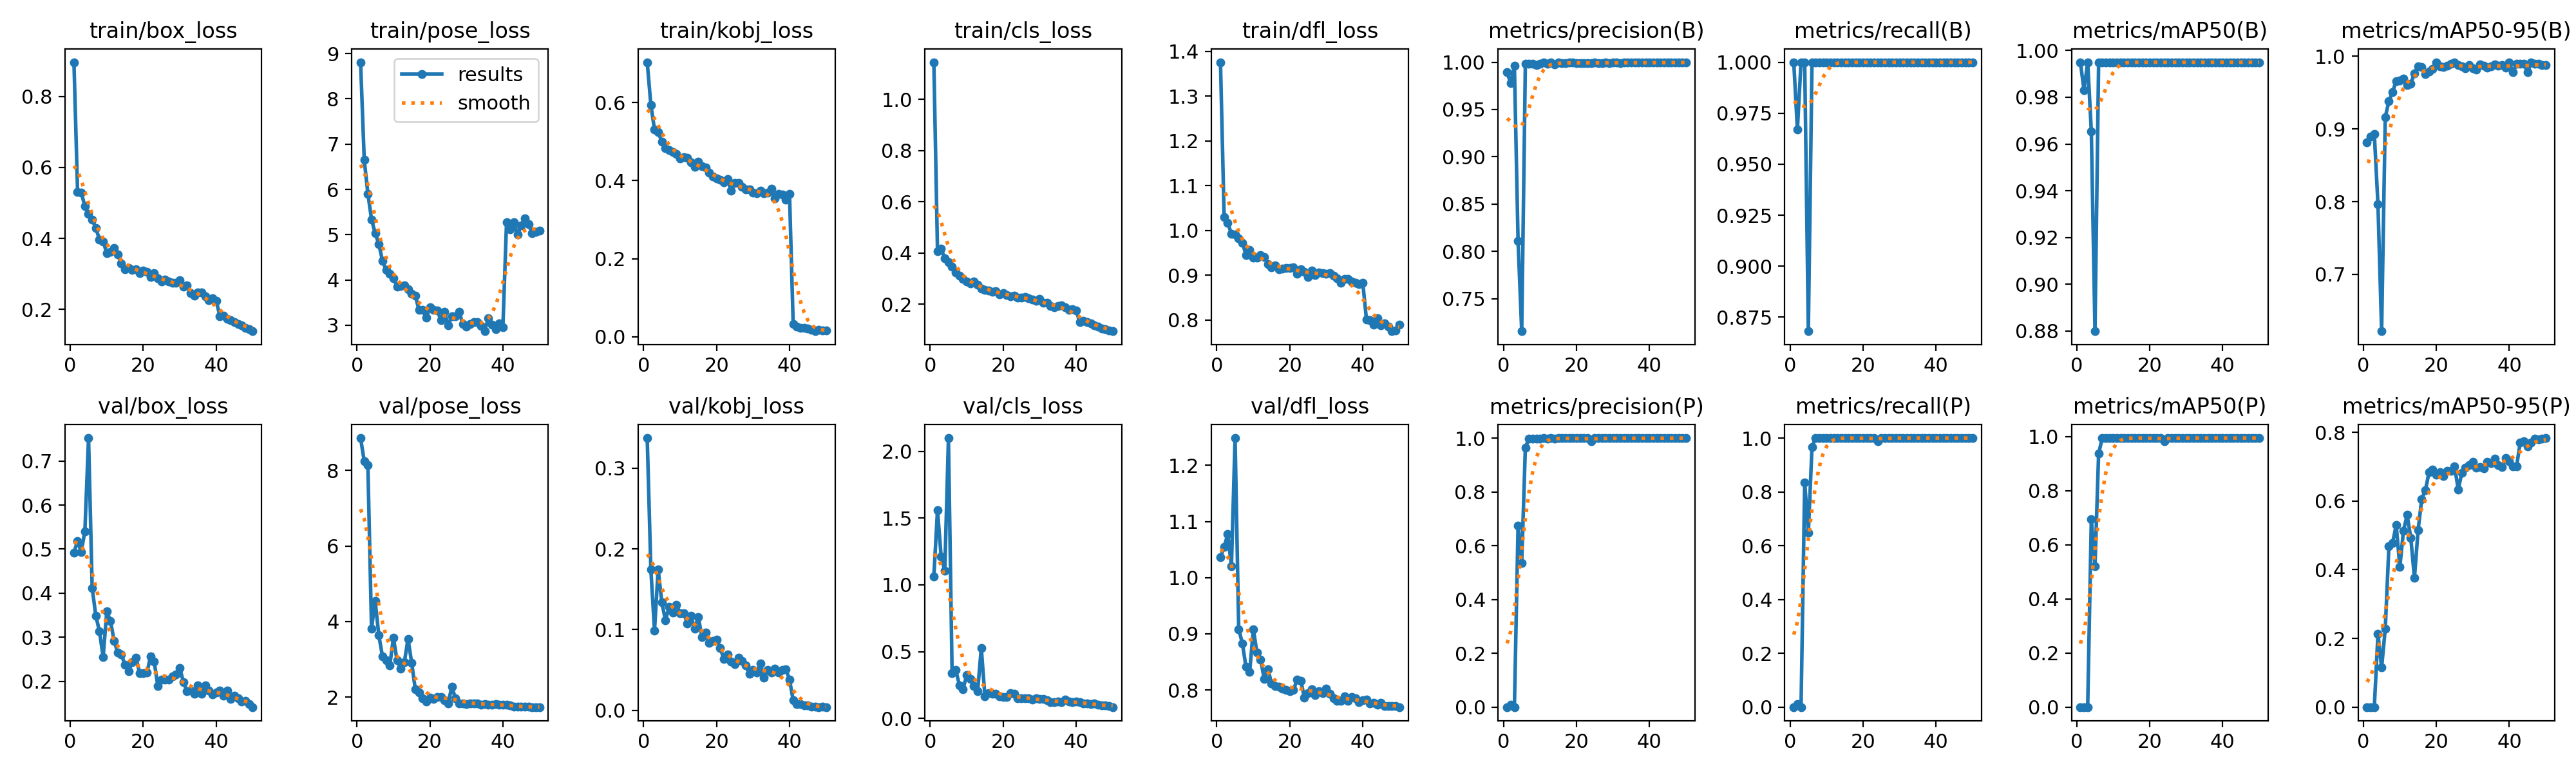

Values plotted in this chart, from the file beside it:
epoch, time, train/box_loss, train/pose_loss, train/kobj_loss, train/cls_loss, train/dfl_loss, metrics/precision(B), metrics/recall(B), metrics/mAP50(B), metrics/mAP50-95(B), metrics/precision(P), metrics/recall(P), metrics/mAP50(P), metrics/mAP50-95(P), val/box_loss, val/pose_loss, val/kobj_loss, val/cls_loss, val/dfl_loss, lr/pg0, lr/pg1, lr/pg2
1, 59.44, 0.8966, 8.81, 0.7034, 1.146, 1.376, 0.9892, 1, 0.995, 0.882, 0, 0, 0, 0, 0.4918, 8.855, 0.3373, 1.063, 1.036, 0.0006538, 0.0006538, 0.0006538
2, 91.32, 0.5304, 6.653, 0.5943, 0.4081, 1.03, 0.9778, 0.967, 0.983, 0.8896, 0.00801, 0.01099, 0.00025, 5e-05, 0.5183, 8.242, 0.1745, 1.56, 1.055, 0.001294, 0.001294, 0.001294
3, 123.7, 0.529, 5.906, 0.5307, 0.4169, 1.017, 0.9961, 1, 0.995, 0.8933, 0, 0, 0, 0, 0.4938, 8.135, 0.09911, 1.211, 1.078, 0.001908, 0.001908, 0.001908
4, 155.9, 0.4904, 5.338, 0.5248, 0.3791, 0.9926, 0.8109, 1, 0.9654, 0.7963, 0.6753, 0.8352, 0.6942, 0.2137, 0.5408, 3.821, 0.1748, 1.107, 1.02, 0.001881, 0.001881, 0.001881
5, 188.6, 0.4682, 5.033, 0.4993, 0.3642, 0.9906, 0.7156, 0.8681, 0.8799, 0.6218, 0.5359, 0.6471, 0.5208, 0.1152, 0.752, 4.545, 0.1338, 2.099, 1.249, 0.001842, 0.001842, 0.001842
6, 220.9, 0.4533, 4.797, 0.4836, 0.3473, 0.982, 0.9983, 1, 0.995, 0.9164, 0.9651, 0.967, 0.9377, 0.2277, 0.4112, 3.638, 0.1116, 0.3387, 0.9084, 0.001802, 0.001802, 0.001802
7, 254.2, 0.429, 4.423, 0.4777, 0.3251, 0.9726, 0.9983, 1, 0.995, 0.9383, 0.9983, 1, 0.995, 0.4683, 0.3487, 3.083, 0.1282, 0.364, 0.8828, 0.001762, 0.001762, 0.001762
8, 286.8, 0.3964, 4.223, 0.4738, 0.3107, 0.946, 0.9986, 1, 0.995, 0.9508, 0.9986, 1, 0.995, 0.478, 0.313, 2.982, 0.121, 0.2491, 0.8409, 0.001723, 0.001723, 0.001723
9, 319.4, 0.3914, 4.138, 0.4678, 0.2982, 0.9561, 0.997, 1, 0.995, 0.9662, 0.997, 1, 0.995, 0.5299, 0.2551, 2.837, 0.1305, 0.2186, 0.832, 0.001683, 0.001683, 0.001683
10, 351.6, 0.3586, 4.037, 0.4561, 0.2876, 0.9391, 0.9984, 1, 0.995, 0.9672, 0.9984, 1, 0.995, 0.4085, 0.3588, 3.571, 0.1205, 0.3239, 0.9084, 0.001644, 0.001644, 0.001644
11, 384, 0.3626, 3.856, 0.4596, 0.2809, 0.9389, 0.9994, 1, 0.995, 0.9694, 0.9994, 1, 0.995, 0.5142, 0.3372, 2.969, 0.1207, 0.2965, 0.8665, 0.001604, 0.001604, 0.001604
12, 416.6, 0.3723, 3.864, 0.4578, 0.2893, 0.9449, 0.9981, 1, 0.995, 0.9607, 0.9981, 1, 0.995, 0.5595, 0.2922, 2.764, 0.1079, 0.2426, 0.8542, 0.001564, 0.001564, 0.001564
13, 448.7, 0.3546, 3.874, 0.4467, 0.2752, 0.9412, 0.9994, 1, 0.995, 0.9626, 0.9994, 1, 0.995, 0.4925, 0.2654, 2.925, 0.1167, 0.2031, 0.8194, 0.001525, 0.001525, 0.001525
14, 480.7, 0.3285, 3.794, 0.4357, 0.2615, 0.9252, 0.9974, 1, 0.995, 0.9767, 0.9974, 1, 0.995, 0.3764, 0.2611, 3.548, 0.1014, 0.5281, 0.8369, 0.001485, 0.001485, 0.001485
15, 512.4, 0.3133, 3.69, 0.4488, 0.2567, 0.9183, 0.9994, 1, 0.995, 0.9861, 0.9994, 1, 0.995, 0.5155, 0.2368, 2.908, 0.1156, 0.1642, 0.8117, 0.001446, 0.001446, 0.001446
16, 544.3, 0.3165, 3.655, 0.4366, 0.2529, 0.922, 0.9993, 1, 0.995, 0.9855, 0.9993, 1, 0.995, 0.6063, 0.223, 2.207, 0.0911, 0.1888, 0.8073, 0.001406, 0.001406, 0.001406
17, 576.2, 0.3106, 3.335, 0.4329, 0.2479, 0.9129, 0.9993, 1, 0.995, 0.9759, 0.9993, 1, 0.995, 0.6315, 0.2439, 2.122, 0.09596, 0.1827, 0.8057, 0.001366, 0.001366, 0.001366
18, 608.7, 0.3136, 3.346, 0.4201, 0.2508, 0.9144, 0.9994, 1, 0.995, 0.979, 0.9994, 1, 0.995, 0.6838, 0.254, 1.97, 0.08344, 0.1833, 0.8026, 0.001327, 0.001327, 0.001327
19, 640.6, 0.3021, 3.167, 0.4098, 0.2389, 0.9161, 0.9994, 1, 0.995, 0.9831, 0.9994, 1, 0.995, 0.6915, 0.2189, 1.882, 0.08616, 0.1673, 0.8006, 0.001287, 0.001287, 0.001287
20, 673.2, 0.3086, 3.394, 0.4055, 0.2428, 0.9171, 0.9992, 1, 0.995, 0.9919, 0.9992, 1, 0.995, 0.6773, 0.2179, 1.992, 0.08794, 0.1594, 0.7973, 0.001248, 0.001248, 0.001248
21, 705.4, 0.3056, 3.341, 0.4015, 0.2367, 0.9185, 0.9993, 1, 0.995, 0.9866, 0.9993, 1, 0.995, 0.6836, 0.2195, 1.958, 0.07739, 0.1593, 0.8001, 0.001208, 0.001208, 0.001208
22, 737.6, 0.2904, 3.329, 0.3949, 0.2298, 0.904, 0.9993, 1, 0.995, 0.9855, 0.9993, 1, 0.995, 0.6727, 0.2562, 2.005, 0.06381, 0.1913, 0.8179, 0.001168, 0.001168, 0.001168
23, 769.9, 0.3017, 3.119, 0.4043, 0.2341, 0.9142, 0.9989, 1, 0.995, 0.9875, 0.9989, 1, 0.995, 0.6874, 0.2441, 2, 0.06952, 0.1849, 0.8163, 0.001129, 0.001129, 0.001129
24, 801.8, 0.2872, 3.294, 0.3735, 0.2252, 0.9073, 0.9991, 1, 0.995, 0.9899, 0.9881, 0.989, 0.9837, 0.6886, 0.1886, 1.92, 0.06056, 0.1518, 0.7867, 0.001089, 0.001089, 0.001089
25, 834.4, 0.2779, 2.993, 0.3937, 0.2248, 0.897, 0.9994, 1, 0.995, 0.9919, 0.9994, 1, 0.995, 0.7011, 0.2039, 1.841, 0.05752, 0.1507, 0.7949, 0.00105, 0.00105, 0.00105
26, 866.3, 0.283, 3.2, 0.3938, 0.2275, 0.9107, 0.999, 1, 0.995, 0.9877, 0.999, 1, 0.995, 0.6337, 0.2031, 2.275, 0.06485, 0.1518, 0.8007, 0.00101, 0.00101, 0.00101
27, 899.1, 0.2777, 3.202, 0.3833, 0.2223, 0.9005, 0.9991, 1, 0.995, 0.9865, 0.9991, 1, 0.995, 0.6831, 0.2036, 1.972, 0.06136, 0.1518, 0.7907, 0.0009704, 0.0009704, 0.0009704
28, 931.5, 0.2752, 3.304, 0.3782, 0.2179, 0.907, 0.9994, 1, 0.995, 0.9839, 0.9994, 1, 0.995, 0.6969, 0.2109, 1.834, 0.05555, 0.1402, 0.7983, 0.0009308, 0.0009308, 0.0009308
29, 964.5, 0.2742, 3.028, 0.3767, 0.2124, 0.9054, 0.9993, 1, 0.995, 0.9882, 0.9993, 1, 0.995, 0.7055, 0.216, 1.83, 0.045, 0.1525, 0.7943, 0.0008912, 0.0008912, 0.0008912
30, 997, 0.283, 2.964, 0.3684, 0.2199, 0.9035, 0.9994, 1, 0.995, 0.9835, 0.9994, 1, 0.995, 0.715, 0.2306, 1.814, 0.05025, 0.1462, 0.8023, 0.0008516, 0.0008516, 0.0008516
31, 1030, 0.2631, 3.023, 0.3669, 0.205, 0.9045, 0.9994, 1, 0.995, 0.9817, 0.9994, 1, 0.995, 0.6973, 0.1982, 1.842, 0.04715, 0.1446, 0.793, 0.000812, 0.000812, 0.000812
32, 1062, 0.2671, 3.064, 0.3741, 0.2052, 0.8988, 0.9993, 1, 0.995, 0.9887, 0.9993, 1, 0.995, 0.6998, 0.1778, 1.844, 0.05828, 0.1346, 0.7851, 0.0007724, 0.0007724, 0.0007724
33, 1094, 0.2453, 3.064, 0.3682, 0.1928, 0.8941, 0.9994, 1, 0.995, 0.9868, 0.9994, 1, 0.995, 0.696, 0.1792, 1.841, 0.04065, 0.1238, 0.7806, 0.0007328, 0.0007328, 0.0007328
34, 1126, 0.2382, 2.987, 0.3698, 0.1885, 0.883, 0.9994, 1, 0.995, 0.9842, 0.9994, 1, 0.995, 0.7148, 0.1713, 1.796, 0.04973, 0.1199, 0.7805, 0.0006932, 0.0006932, 0.0006932
35, 1158, 0.247, 2.868, 0.3791, 0.193, 0.8919, 0.9994, 1, 0.995, 0.9859, 0.9994, 1, 0.995, 0.7106, 0.1903, 1.824, 0.04707, 0.1273, 0.7886, 0.0006536, 0.0006536, 0.0006536
36, 1190, 0.2469, 3.157, 0.3536, 0.195, 0.8924, 0.9994, 1, 0.995, 0.9891, 0.9994, 1, 0.995, 0.723, 0.171, 1.797, 0.05188, 0.1203, 0.7808, 0.000614, 0.000614, 0.000614
37, 1223, 0.2371, 3.015, 0.3652, 0.1889, 0.8859, 0.9994, 1, 0.995, 0.9868, 0.9994, 1, 0.995, 0.7041, 0.1908, 1.808, 0.04721, 0.14, 0.7879, 0.0005744, 0.0005744, 0.0005744
38, 1255, 0.2262, 2.907, 0.364, 0.1786, 0.8833, 0.9994, 1, 0.995, 0.9881, 0.9994, 1, 0.995, 0.6992, 0.1792, 1.816, 0.05047, 0.1249, 0.7847, 0.0005348, 0.0005348, 0.0005348
39, 1287, 0.2305, 3.045, 0.3508, 0.1793, 0.881, 0.9994, 1, 0.995, 0.9846, 0.9994, 1, 0.995, 0.7256, 0.1704, 1.806, 0.05095, 0.1206, 0.7784, 0.0004952, 0.0004952, 0.0004952
40, 1319, 0.2237, 2.95, 0.3653, 0.1753, 0.8834, 0.9994, 1, 0.995, 0.9914, 0.9994, 1, 0.995, 0.7161, 0.175, 1.8, 0.03819, 0.127, 0.7817, 0.0004556, 0.0004556, 0.0004556
41, 1354, 0.1805, 5.273, 0.03301, 0.1289, 0.802, 0.9994, 1, 0.995, 0.9778, 0.9994, 1, 0.995, 0.7003, 0.1788, 1.8, 0.01233, 0.1207, 0.7824, 0.000416, 0.000416, 0.000416
42, 1386, 0.1815, 5.112, 0.02657, 0.1339, 0.8003, 0.9994, 1, 0.995, 0.9898, 0.9994, 1, 0.995, 0.7019, 0.1673, 1.793, 0.00793, 0.112, 0.7754, 0.0003764, 0.0003764, 0.0003764
43, 1417, 0.1727, 5.278, 0.02272, 0.1289, 0.7901, 0.9994, 1, 0.995, 0.9894, 0.9994, 1, 0.995, 0.7713, 0.1794, 1.749, 0.00774, 0.1144, 0.7774, 0.0003368, 0.0003368, 0.0003368
44, 1450, 0.169, 4.999, 0.02261, 0.1249, 0.8045, 0.9994, 1, 0.995, 0.9899, 0.9994, 1, 0.995, 0.7742, 0.1595, 1.756, 0.0062, 0.1069, 0.7735, 0.0002972, 0.0002972, 0.0002972
45, 1481, 0.1632, 5.208, 0.02022, 0.1169, 0.7879, 0.9994, 1, 0.995, 0.978, 0.9994, 1, 0.995, 0.7593, 0.1668, 1.757, 0.0058, 0.1113, 0.7766, 0.0002576, 0.0002576, 0.0002576
46, 1513, 0.1591, 5.359, 0.01712, 0.1124, 0.7927, 0.9994, 1, 0.995, 0.9914, 0.9994, 1, 0.995, 0.7704, 0.1621, 1.747, 0.00455, 0.103, 0.772, 0.000218, 0.000218, 0.000218
47, 1545, 0.1546, 5.239, 0.01405, 0.106, 0.7862, 1, 1, 0.995, 0.9895, 1, 1, 0.995, 0.7814, 0.1537, 1.745, 0.00426, 0.09824, 0.7712, 0.0001784, 0.0001784, 0.0001784
48, 1577, 0.1472, 5.031, 0.01719, 0.1013, 0.7753, 0.9994, 1, 0.995, 0.99, 0.9994, 1, 0.995, 0.7806, 0.1551, 1.74, 0.00412, 0.09738, 0.7713, 0.0001388, 0.0001388, 0.0001388
49, 1609, 0.1447, 5.061, 0.01572, 0.09773, 0.777, 1, 1, 0.995, 0.9878, 1, 1, 0.995, 0.7809, 0.1485, 1.741, 0.00427, 0.09108, 0.7711, 9.92e-05, 9.92e-05, 9.92e-05
50, 1641, 0.1383, 5.087, 0.01593, 0.09431, 0.7906, 1, 1, 0.995, 0.9884, 1, 1, 0.995, 0.7835, 0.1414, 1.739, 0.00406, 0.08523, 0.7695, 5.96e-05, 5.96e-05, 5.96e-05
